4-way image classification set "images" from GitHub (7timothyhn/Capstone-CNN-MIU-project); label vocabulary: 4-4 time signature, half note, quarter note, whole note.

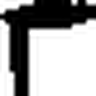
Label: quarter note

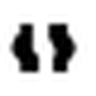
Label: whole note

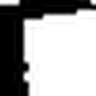
Label: quarter note

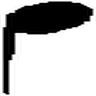
Label: quarter note

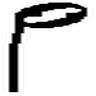
Label: half note

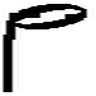
Label: half note
